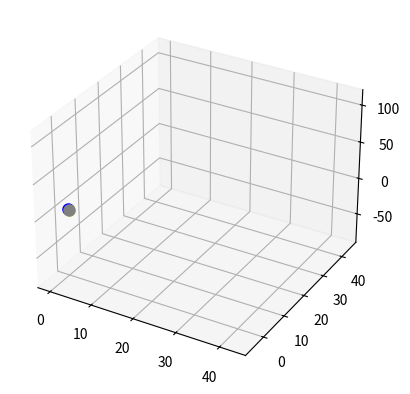

This figure's Python source:
from scipy.integrate import solve_ivp
import matplotlib.pyplot as plt
from matplotlib.animation import FuncAnimation
import time
import numpy as np
import random

m1, m2, m3 = [float(random.random()), float(random.random()), float(random.random())]


init_pos_1 = [float(random.random()), float(random.random()), float(random.random())]
init_pos_2 = [float(random.random()), float(random.random()), float(random.random())]
init_pos_3 = [float(random.random()), float(random.random()), float(random.random())]

init_v_1 = [float(random.random()), float(random.random()), float(random.random())]
init_v_2 = [float(random.random()), float(random.random()), float(random.random())]
init_v_3 = [float(random.random()), float(random.random()), float(random.random())]

init_cond = np.array([
    init_pos_1, init_pos_2, init_pos_3,
    init_v_1, init_v_2, init_v_3
]).ravel()

def ODE_system(t, s, m1, m2, m3):
    p1, p2, p3 = s[0: 3], s[3:6], s[6:9]
    dp1_dt, dp2_dt, dp3_dt = s[9:12], s[12:15], s[15:18]
    
    f1, f2, f3 = dp1_dt, dp2_dt, dp3_dt

    df1_dt = m3*(p3 - p1)/np.linalg.norm(p3 - p1)**3 + m2*(p2 - p1)/np.linalg.norm(p2 - p1)**3
    df2_dt = m1*(p1 - p2)/np.linalg.norm(p1 - p2)**3 + m3*(p3 - p2)/np.linalg.norm(p3 - p2)**3
    df3_dt = m1*(p1 - p3)/np.linalg.norm(p1 - p3)**3 + m2*(p2 - p3)/np.linalg.norm(p2 - p3)**3

    return np.array([f1, f2, f3, df1_dt, df2_dt, df3_dt]).ravel()

start_time, end_time = 0, 60
time_points = np.linspace(start_time, end_time, 3000)

t1 = time.time()
solution = solve_ivp(
    fun=ODE_system,
    args=(m1, m2, m3),
    y0=init_cond,
    t_span=(start_time, end_time),
    t_eval=time_points
)
t2 = time.time()
print(f"{t2-t1:.3f} [s]")

time_solution = solution.t
p1_sol = solution.y[0:3]

p2_sol = solution.y[3:6]

p3_sol = solution.y[6:9]

fig, ax = plt.subplots(subplot_kw={"projection":"3d"})

p1_plt, = ax.plot(p1_sol[0], p1_sol[1], p1_sol[2], "yellow", label=f"A", linewidth=1)
p2_plt, = ax.plot(p2_sol[0], p2_sol[1], p2_sol[2], "blue", label=f"B", linewidth=1)
p3_plt, = ax.plot(p3_sol[0], p3_sol[1], p3_sol[2], "grey", label=f"C", linewidth=1)

p1_dot, = ax.plot(p1_sol[0, -1], p1_sol[1, -1], p1_sol[2, -1], "o", color="yellow", markersize=8)
p2_dot, = ax.plot(p2_sol[0, -1], p2_sol[1, -1], p2_sol[2, -1], "o", color="blue", markersize=8)
p3_dot, = ax.plot(p3_sol[0, -1], p3_sol[1, -1], p3_sol[2, -1], "o", color="grey", markersize=8)


# ax.set_title("The 3-Body Problem")
# ax.set_xlabel("x")
# ax.set_ylabel("y")
# ax.set_zlabel("z")

# ax.set_facecolor('black')
# fig.set_facecolor('black')
# p1_plt.set_visible(False)
# p2_plt.set_visible(False)
# p3_plt.set_visible(False)

# plt.grid()
# plt.legend()

def update(frame):

    p1x_current = p1_sol[0, 0:frame+1]
    p1y_current = p1_sol[1, 0:frame+1]
    p1z_current = p1_sol[2, 0:frame+1]

    p1_plt.set_data(p1x_current, p1y_current)
    p1_plt.set_3d_properties(p1z_current)

    p1_dot.set_data([p1x_current[-1]], [p1y_current[-1]])
    p1_dot.set_3d_properties([p1z_current[-1]])



    p2x_current = p2_sol[0, 0:frame+1]
    p2y_current = p2_sol[1, 0:frame+1]
    p2z_current = p2_sol[2, 0:frame+1]

    p2_plt.set_data(p2x_current, p2y_current)
    p2_plt.set_3d_properties(p2z_current)

    p2_dot.set_data([p2x_current[-1]], [p2y_current[-1]])
    p2_dot.set_3d_properties([p2z_current[-1]])



    p3x_current = p3_sol[0, 0:frame+1]
    p3y_current = p3_sol[1, 0:frame+1]
    p3z_current = p3_sol[2, 0:frame+1]

    p3_plt.set_data(p3x_current, p3y_current)
    p3_plt.set_3d_properties(p3z_current)

    p3_dot.set_data([p3x_current[-1]], [p3y_current[-1]])
    p3_dot.set_3d_properties([p3z_current[-1]])



    return p1_plt, p1_dot, p2_plt, p2_dot, p3_plt, p3_dot

animation = FuncAnimation(fig, update, frames=range(0, len(time_points), 1), interval=1, blit=True)

plt.show()
